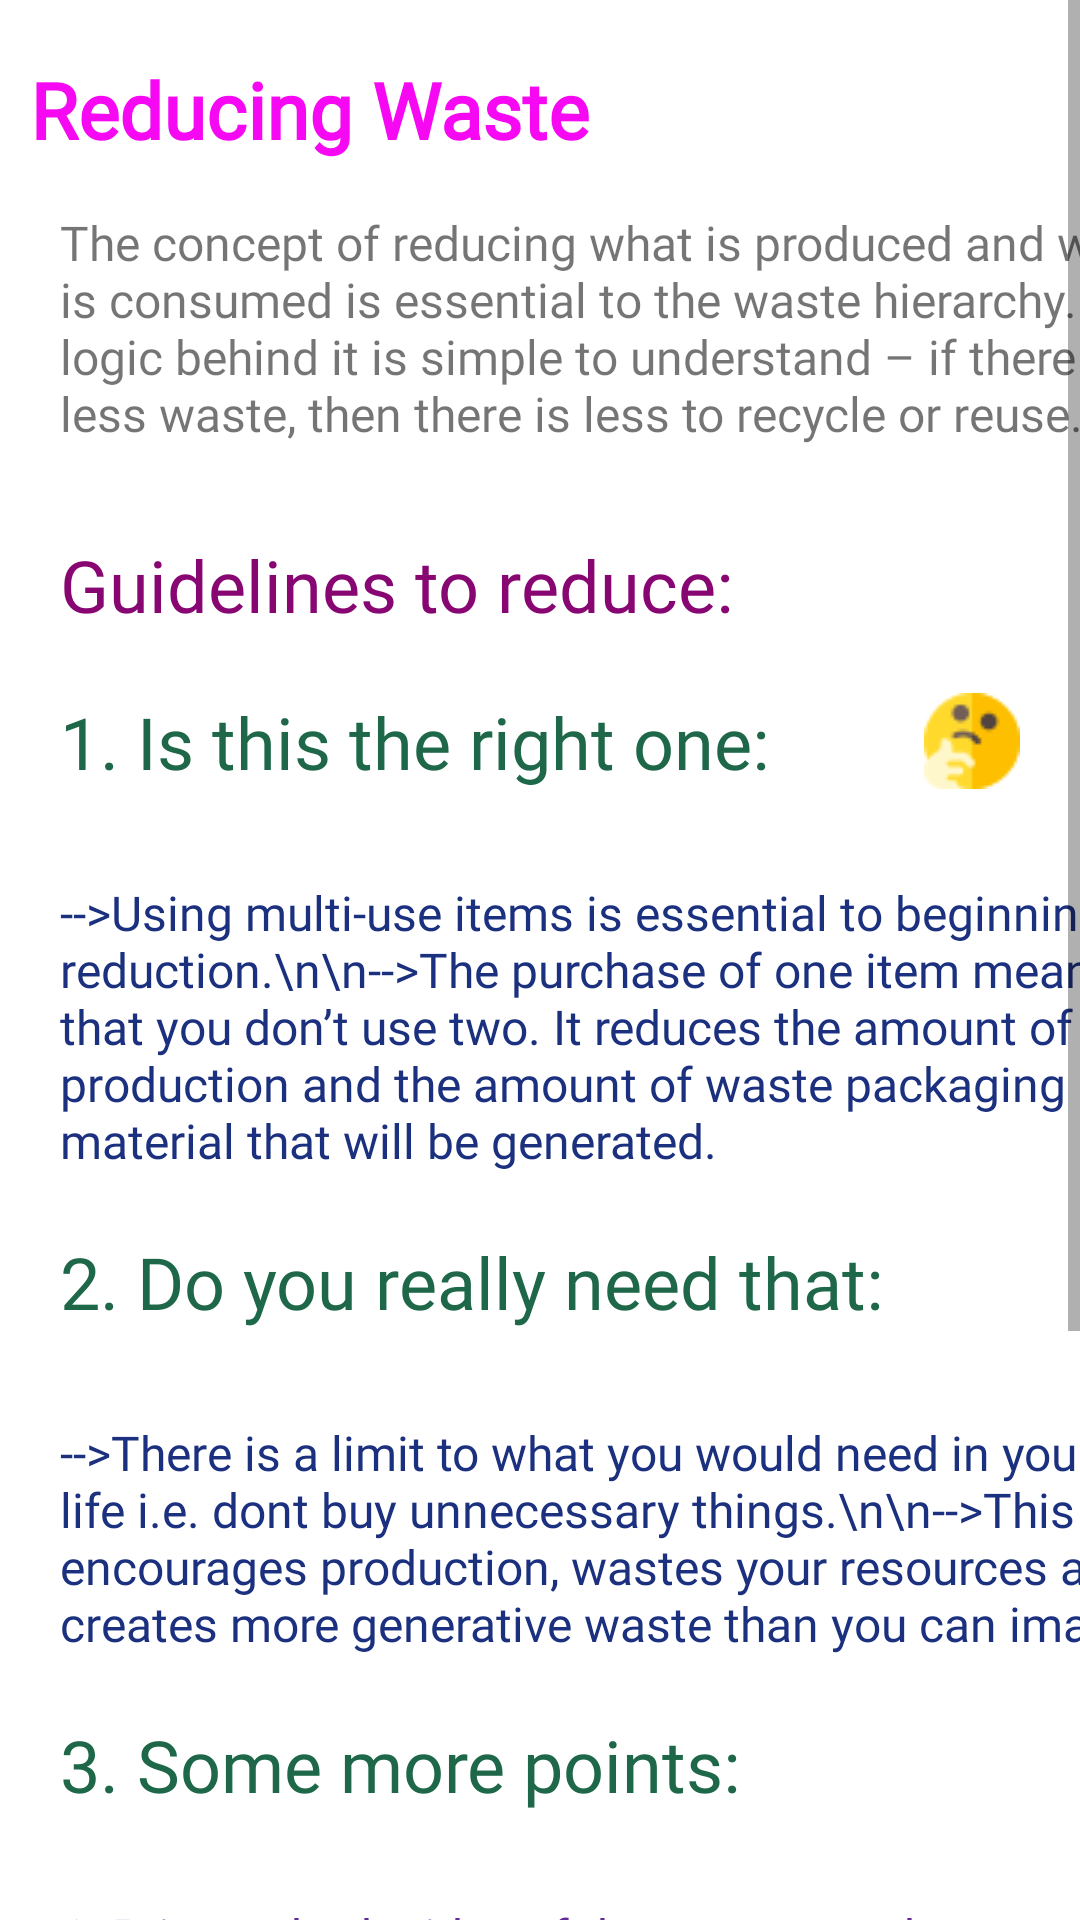

Layout XML and referenced resources for this Android screen:
<!-- AndroidManifest.xml: application theme Theme.ZeroWaste -->
<!-- res/layout/activity_reduce_page.xml -->
<?xml version="1.0" encoding="utf-8"?>
<ScrollView xmlns:android="http://schemas.android.com/apk/res/android"
    xmlns:app="http://schemas.android.com/apk/res-auto"
    xmlns:tools="http://schemas.android.com/tools"
    android:layout_width="match_parent"
    android:layout_height="match_parent"
    tools:context=".ReducePage">

    <LinearLayout
        android:layout_width="match_parent"
        android:layout_height="wrap_content"
        android:orientation="vertical">

        <TextView
            android:id="@+id/textView1"
            android:layout_width="match_parent"
            android:layout_height="wrap_content"
            android:layout_marginTop="19dp"
            android:layout_marginStart="10dp"
            android:layout_marginEnd="20dp"
            android:fontFamily="@font/headland_one"
            android:text="Reducing Waste"
            android:textColor="#F609F2"
            android:textSize="26sp"
            android:textStyle="bold"
            android:drawableRight="@drawable/reduce_head_icon"/>

        <TextView
            android:id="@+id/textView2"
            android:fontFamily="@font/audiowide"
            android:layout_height="wrap_content"
            android:layout_marginBottom="30dp"
            android:layout_marginTop="16dp"
            android:layout_marginStart="20dp"
            android:layout_width="385dp"
            android:text="The concept of reducing what is produced and what is consumed is essential to the waste hierarchy. The logic behind it is simple to understand – if there is less waste, then there is less to recycle or reuse."
            android:textSize="16sp"
            />

        <TextView
            android:id="@+id/textView3"
            android:layout_width="wrap_content"
            android:layout_height="wrap_content"
            android:layout_marginStart="20dp"
            android:layout_marginBottom="20dp"
            android:fontFamily="@font/headland_one"
            android:text="Guidelines to reduce:"
            android:textColor="#880672"
            android:textSize="24sp" />

        <TextView
            android:id="@+id/textView4"
            android:layout_width="match_parent"
            android:layout_height="wrap_content"
            android:layout_marginBottom="20dp"
            android:layout_marginStart="20dp"
            android:layout_marginEnd="20dp"
            android:drawableRight="@drawable/think"
            android:fontFamily="@font/headland_one"
            android:text="1. Is this the right one:"
            android:textColor="#1E6849"
            android:textSize="24sp" />
        <TextView
            android:id="@+id/textView5"
            android:layout_width="378dp"
            android:layout_height="wrap_content"
            android:layout_marginStart="20dp"
            android:layout_marginTop="10dp"
            android:layout_marginEnd="20dp"
            android:layout_marginBottom="20dp"
            android:fontFamily="@font/autour_one"
            android:text="-->Using multi-use items is essential to beginning reduction.\n\n-->The purchase of one item means that you don’t use two. It reduces the amount of production and the amount of waste packaging material that will be generated."
            android:textColor="#1B307E"
            android:textSize="16sp" />

        <TextView
            android:id="@+id/textView6"
            android:layout_width="match_parent"
            android:layout_height="wrap_content"
            android:layout_marginBottom="20dp"
            android:layout_marginStart="20dp"
            android:layout_marginEnd="20dp"
            android:fontFamily="@font/headland_one"
            android:drawableRight="@drawable/stop"
            android:text="2. Do you really need that:"
            android:textColor="#1E6849"
            android:textSize="24sp" />

        <TextView
            android:id="@+id/textView7"
            android:layout_width="378dp"
            android:layout_height="wrap_content"
            android:layout_marginStart="20dp"
            android:layout_marginTop="10dp"
            android:layout_marginEnd="20dp"
            android:layout_marginBottom="20dp"
            android:fontFamily="@font/autour_one"
            android:text="-->There is a limit to what you would need in your life i.e. dont buy unnecessary things.\n\n-->This encourages production, wastes your resources and creates more generative waste than you can imagine."
            android:textColor="#1B307E"
            android:textSize="16sp" />

        <TextView
            android:id="@+id/textView8"
            android:layout_width="wrap_content"
            android:layout_height="wrap_content"
            android:layout_marginBottom="20dp"
            android:layout_marginStart="20dp"
            android:fontFamily="@font/headland_one"
            android:text="3. Some more points:"
            android:textColor="#1E6849"
            android:textSize="24sp" />

        <TextView
            android:id="@+id/textView9"
            android:layout_width="378dp"
            android:layout_height="wrap_content"
            android:layout_marginStart="20dp"
            android:layout_marginTop="10dp"
            android:layout_marginEnd="20dp"
            android:layout_marginBottom="20dp"
            android:fontFamily="@font/autour_one"
            android:text="1. Print on both sides of the paper to reduce paper wastage.\n\n2. Use electronic mail to reach out to people instead of sending paper mail.\n\n3. Use cloth napkins instead of paper napkins.\n\n4. Avoid using disposable plates, spoons, glass, cups and napkins.\n\n5. Avoid buying items that are over-packaged with foil, paper, and plastic. This excess packaging goes to waste.\n\n6. Buy durable goods, they generally last longer\n\n7. Purchase multi-tasking products that perform different kinds of jobs in one.\n\n8. If something doesn’t have a valid purpose or real use anymore, then it adds to your waste. If you’re not using any item for a long time, it’s time to put it away."
            android:textColor="#612A98"
            android:textSize="16sp" />


    </LinearLayout>

</ScrollView>
<!-- resources referenced by this layout -->
<resources>
  <!-- drawable think: png bitmap (drawable, 1461 bytes) -->
  <style name="Theme.ZeroWaste" parent="Theme.MaterialComponents.DayNight.DarkActionBar">
          
          <item name="colorPrimary">@color/accent</item>
          <item name="colorPrimaryVariant">@color/purple_700</item>
          <item name="colorOnPrimary">@color/white</item>
          
          <item name="colorSecondary">@color/teal_200</item>
          <item name="colorSecondaryVariant">@color/teal_700</item>
          <item name="colorOnSecondary">@color/black</item>
          
          <item name="android:statusBarColor" tools:targetApi="l">@color/accent</item>
          
      </style>
  <color name="accent">#24E9A5</color>
  <color name="purple_700">#FF3700B3</color>
  <color name="white">#FFFFFFFF</color>
  <color name="teal_200">#FF03DAC5</color>
  <color name="teal_700">#FF018786</color>
  <color name="black">#FF000000</color>
</resources>
